Dataset: ICCKE2022 (GitHub, MShirshekar/ICCKE2022-Challenge). Classes: abnormal, chicken.

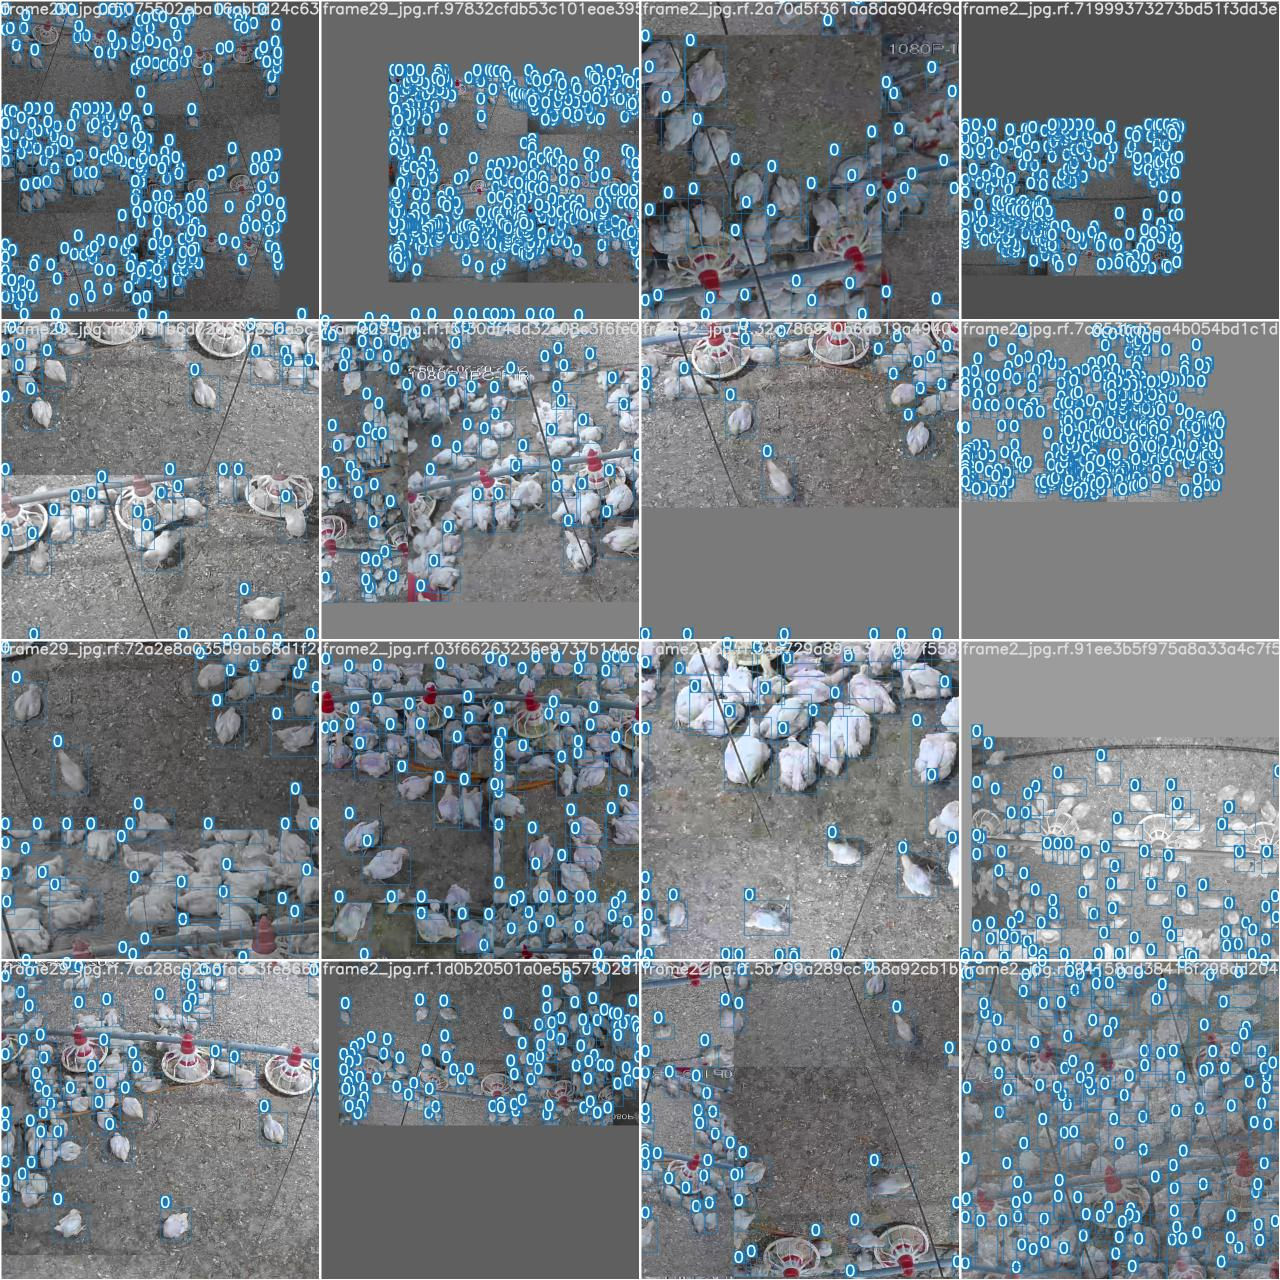
Label: chicken

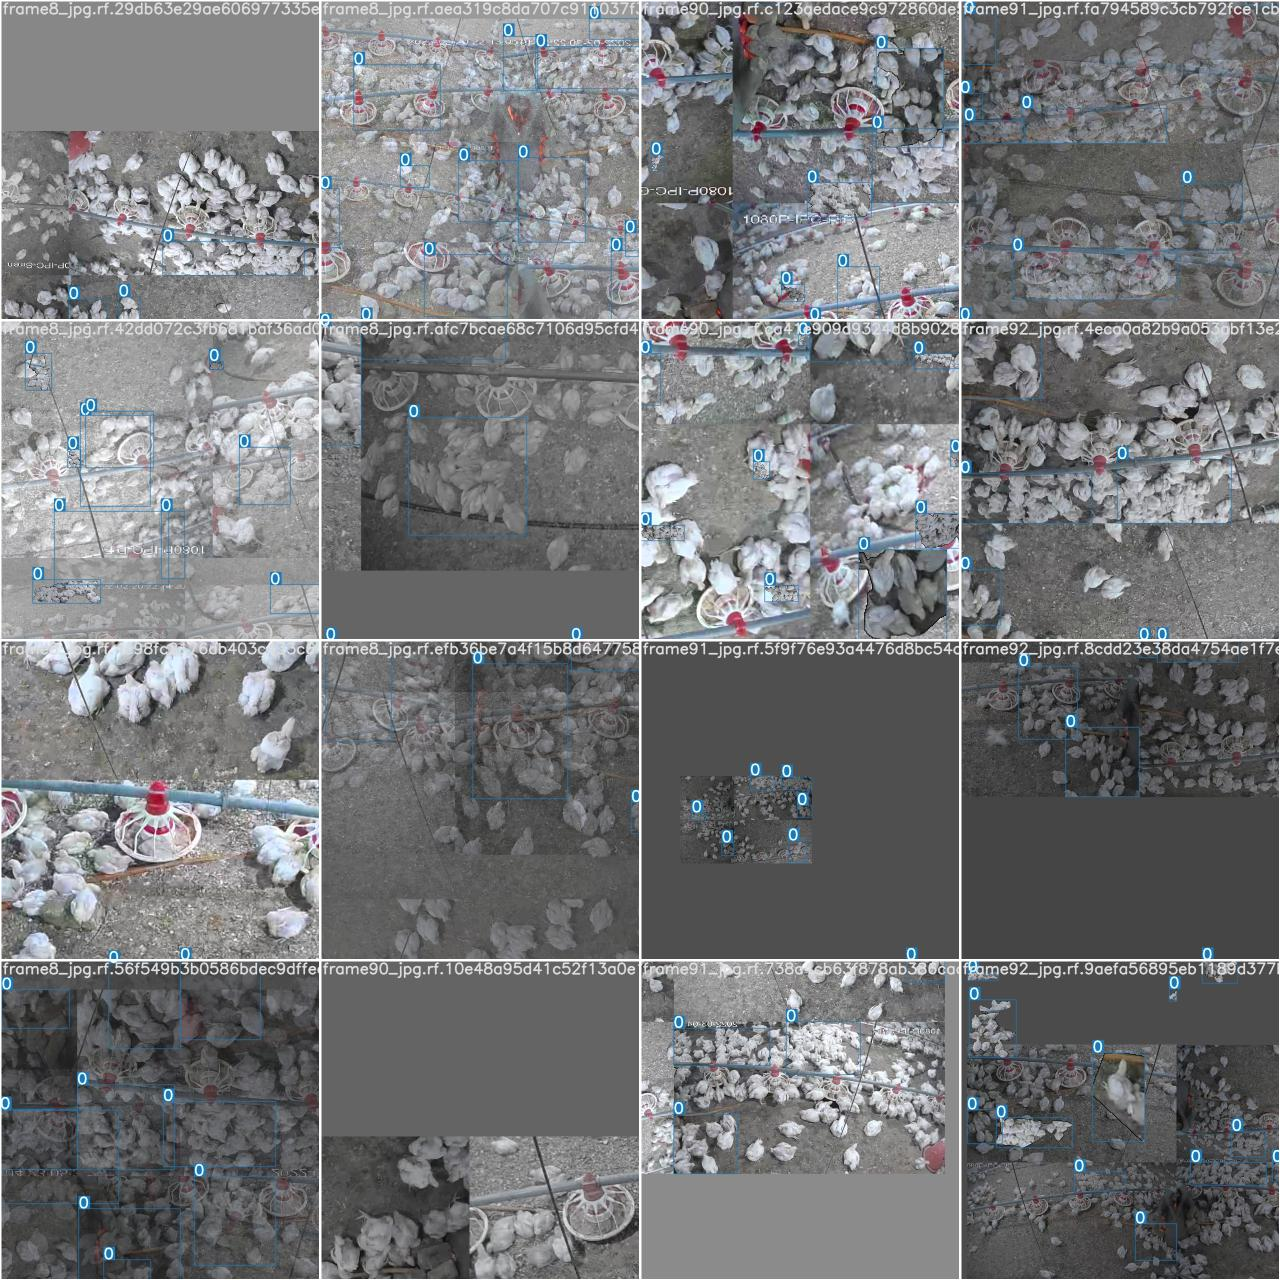
Label: abnormal

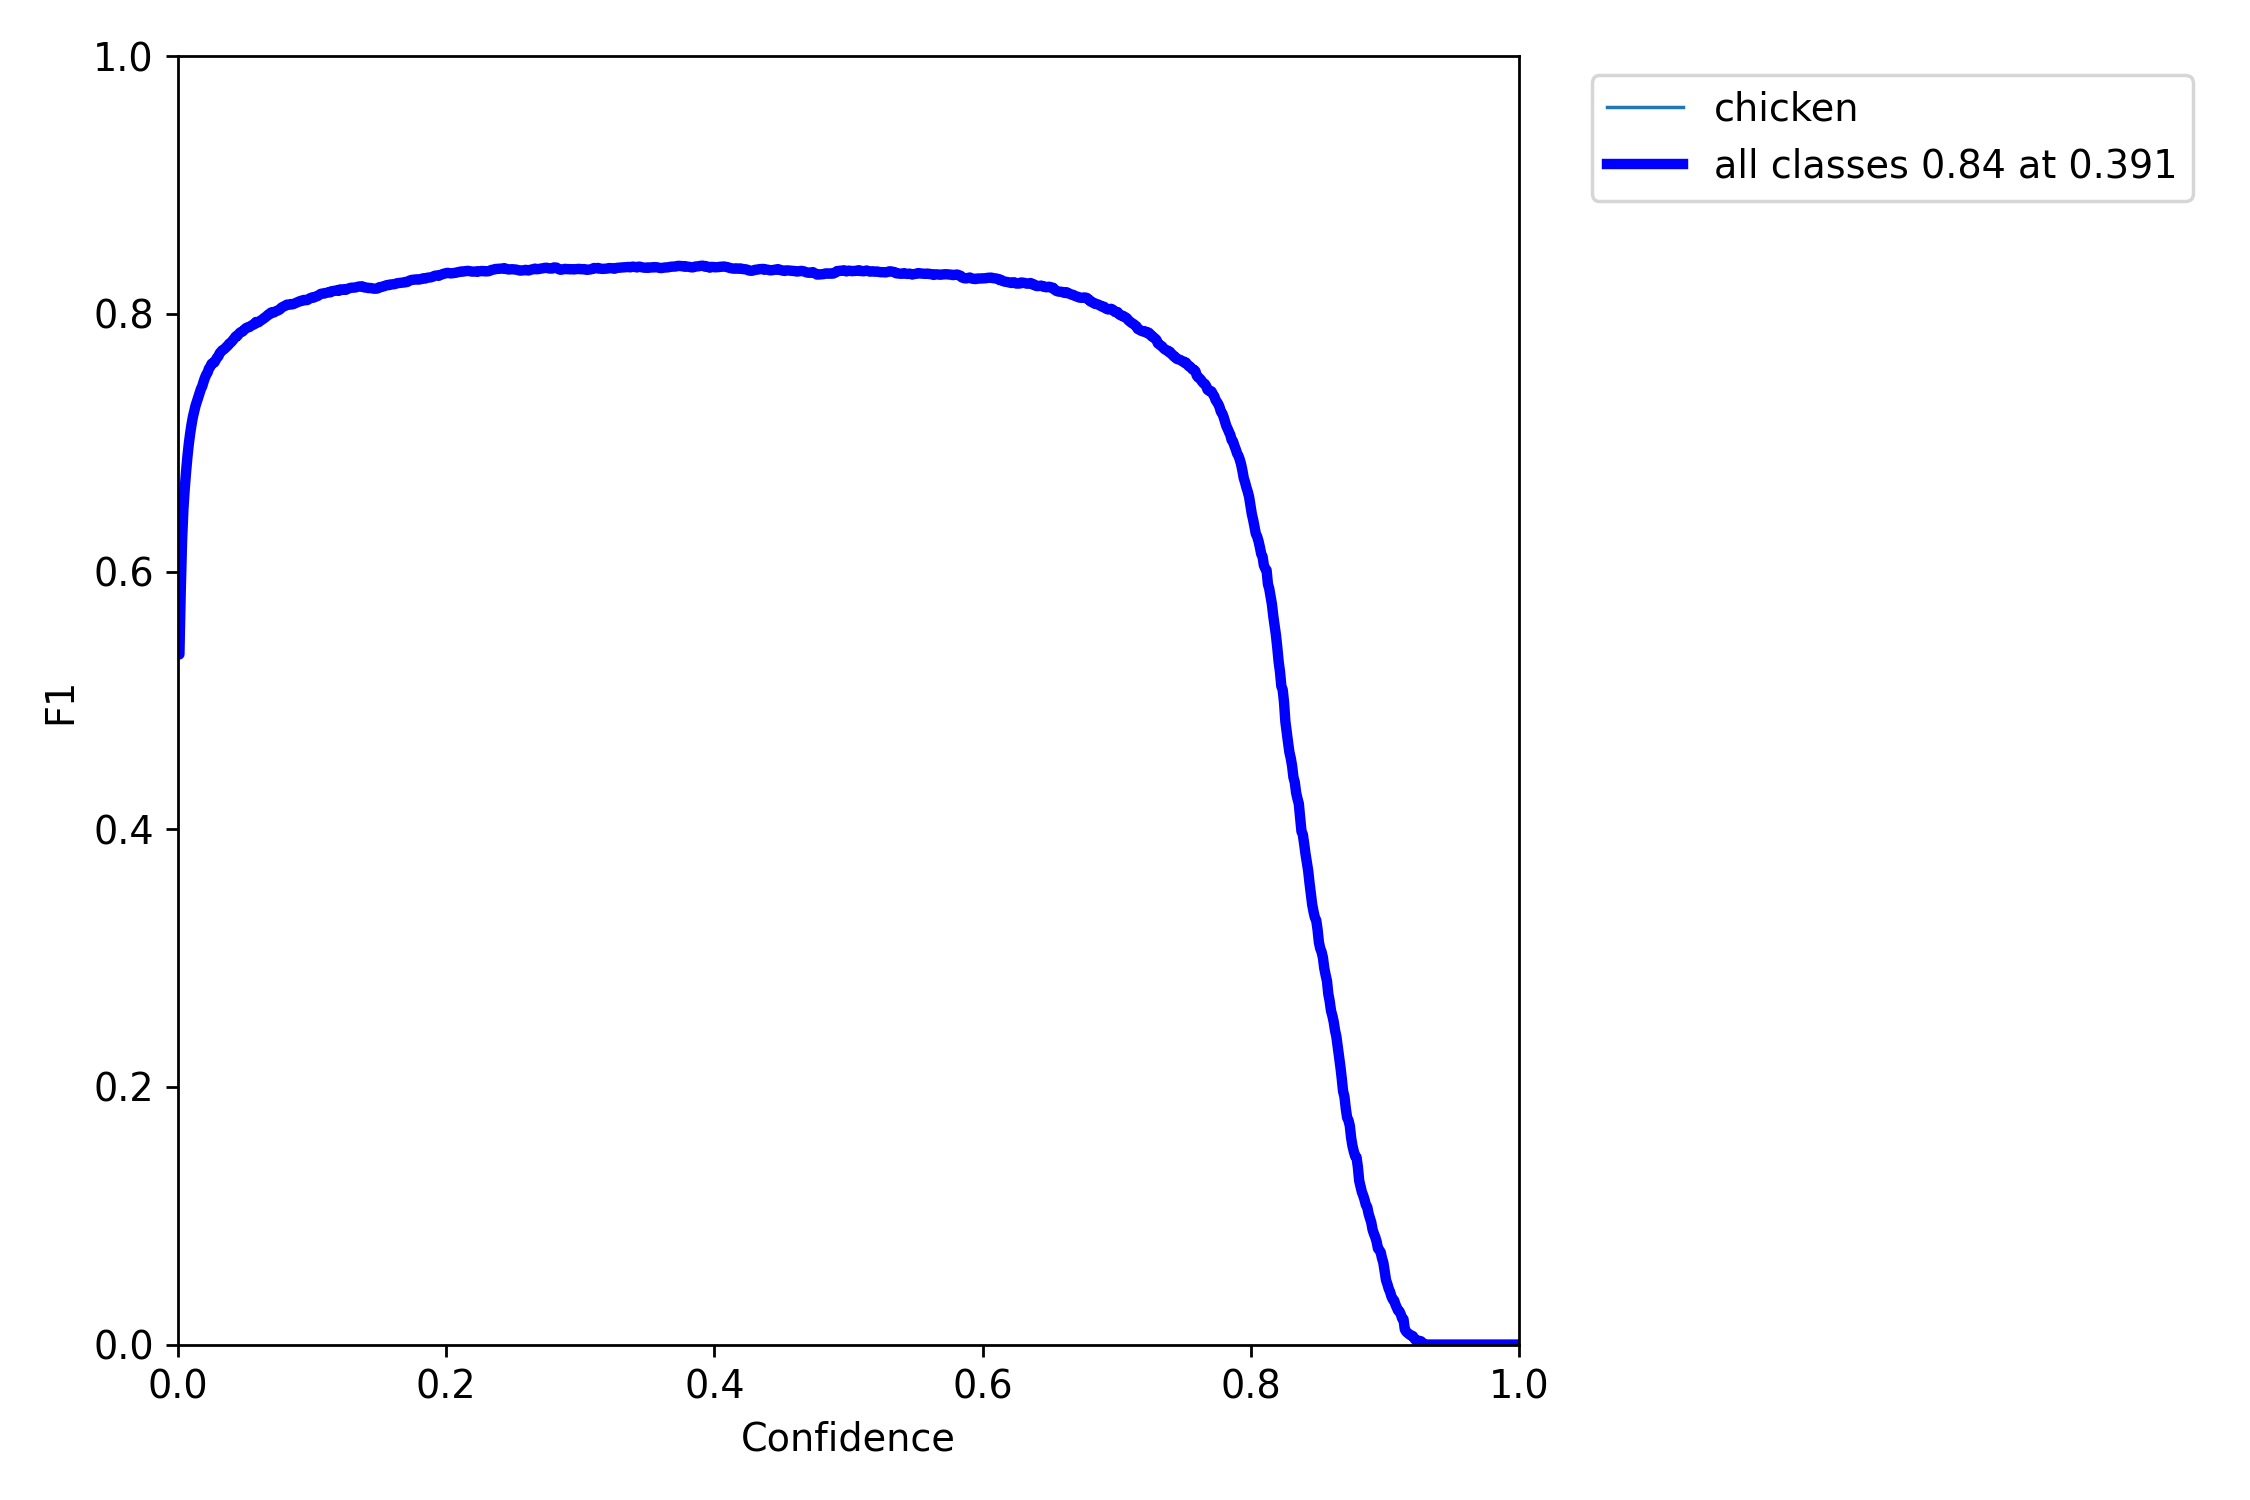
Label: chicken

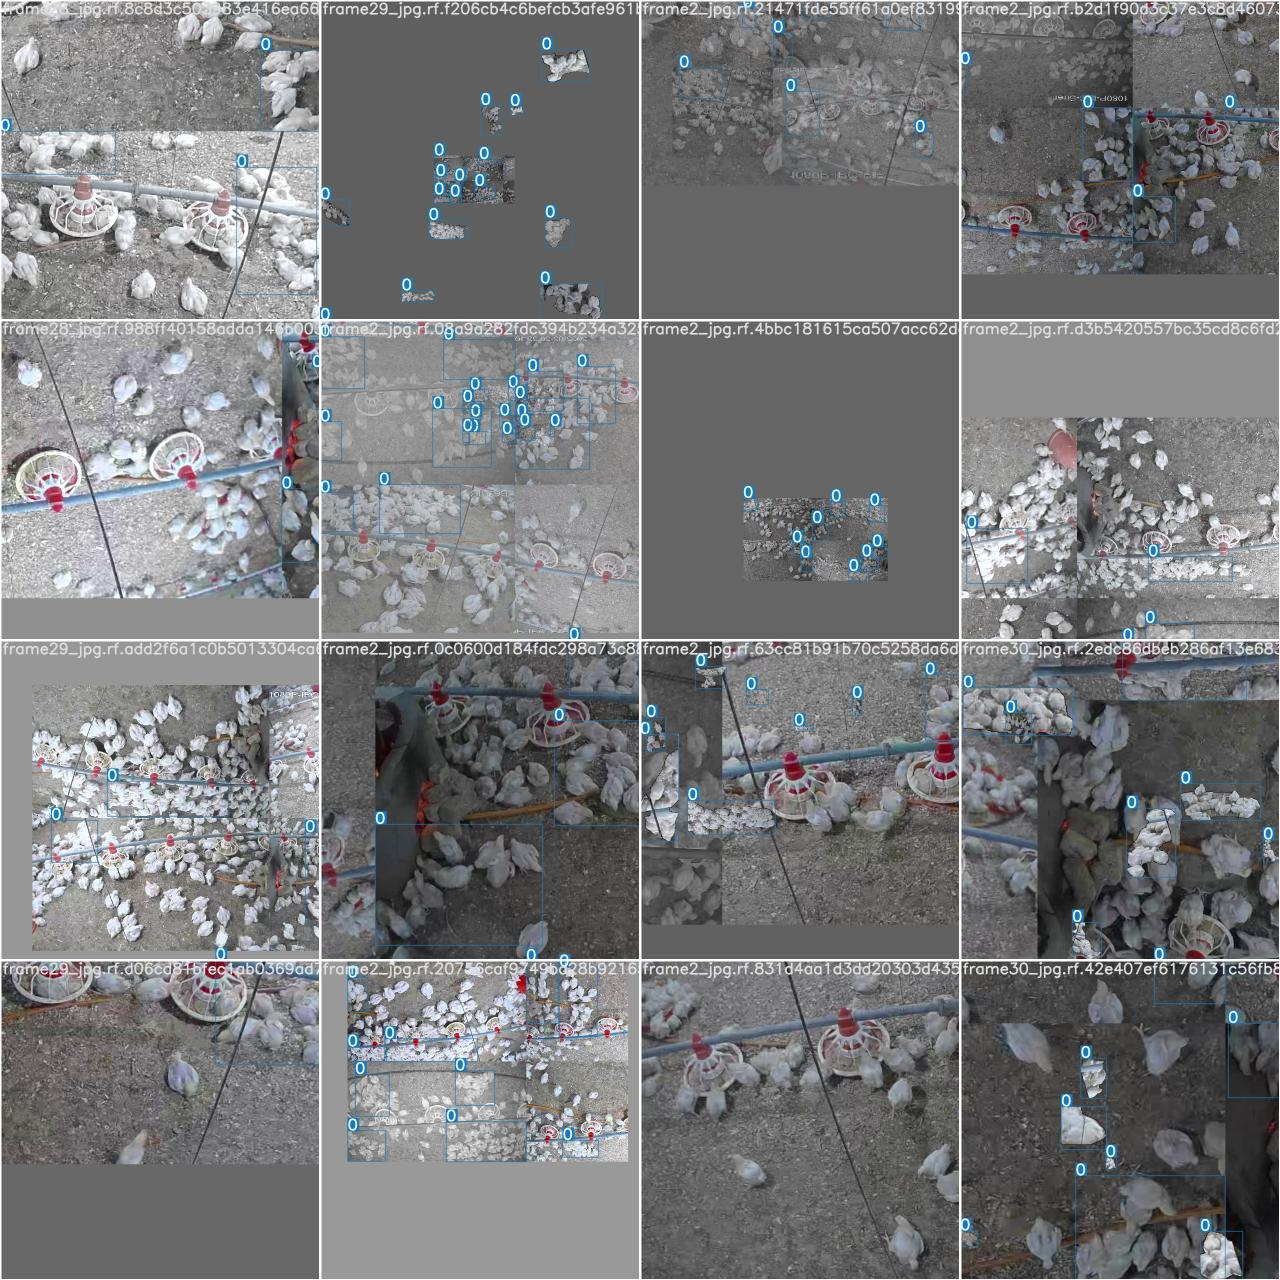
Label: abnormal

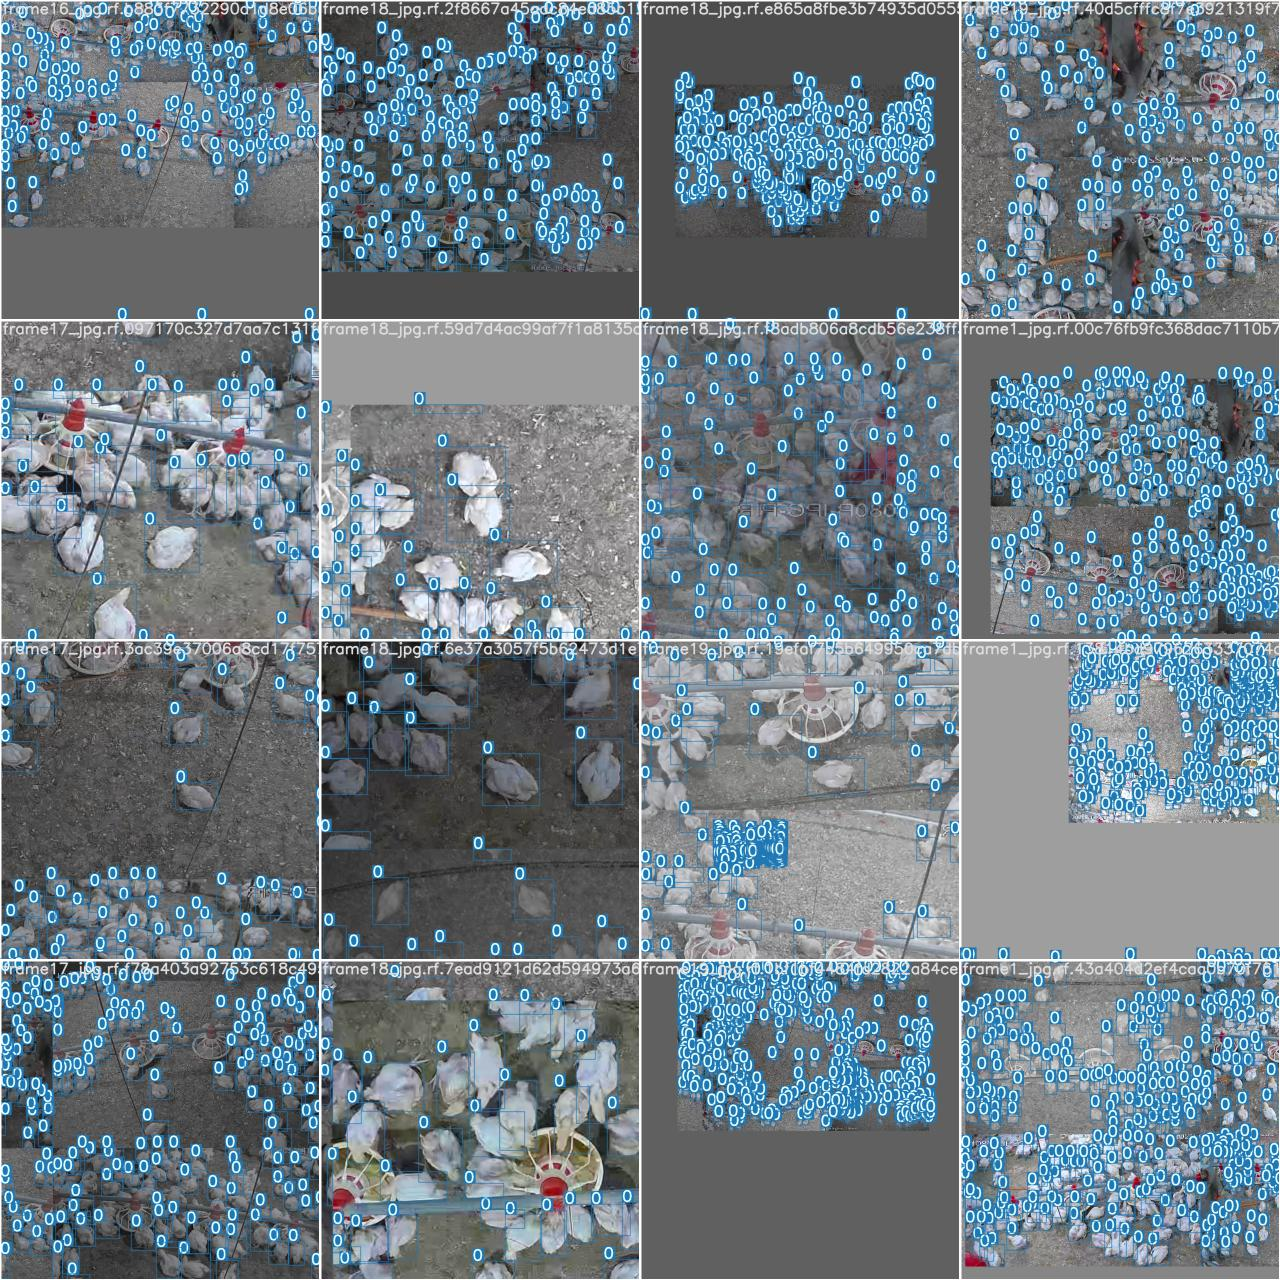
Label: chicken

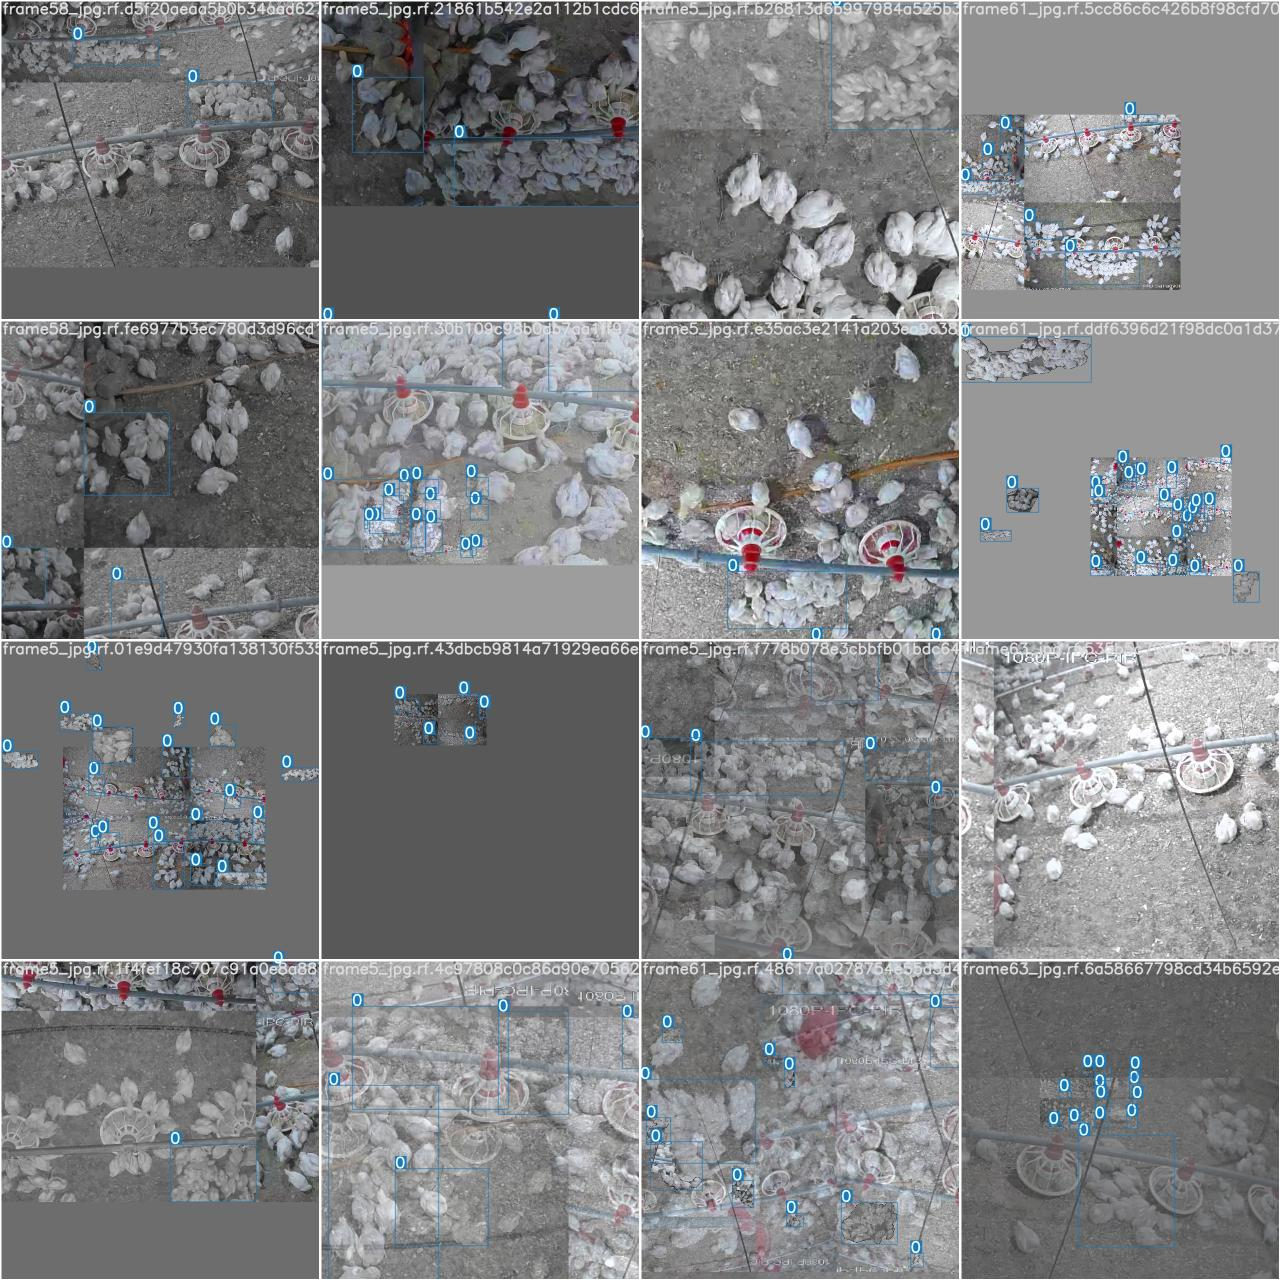
Label: abnormal
